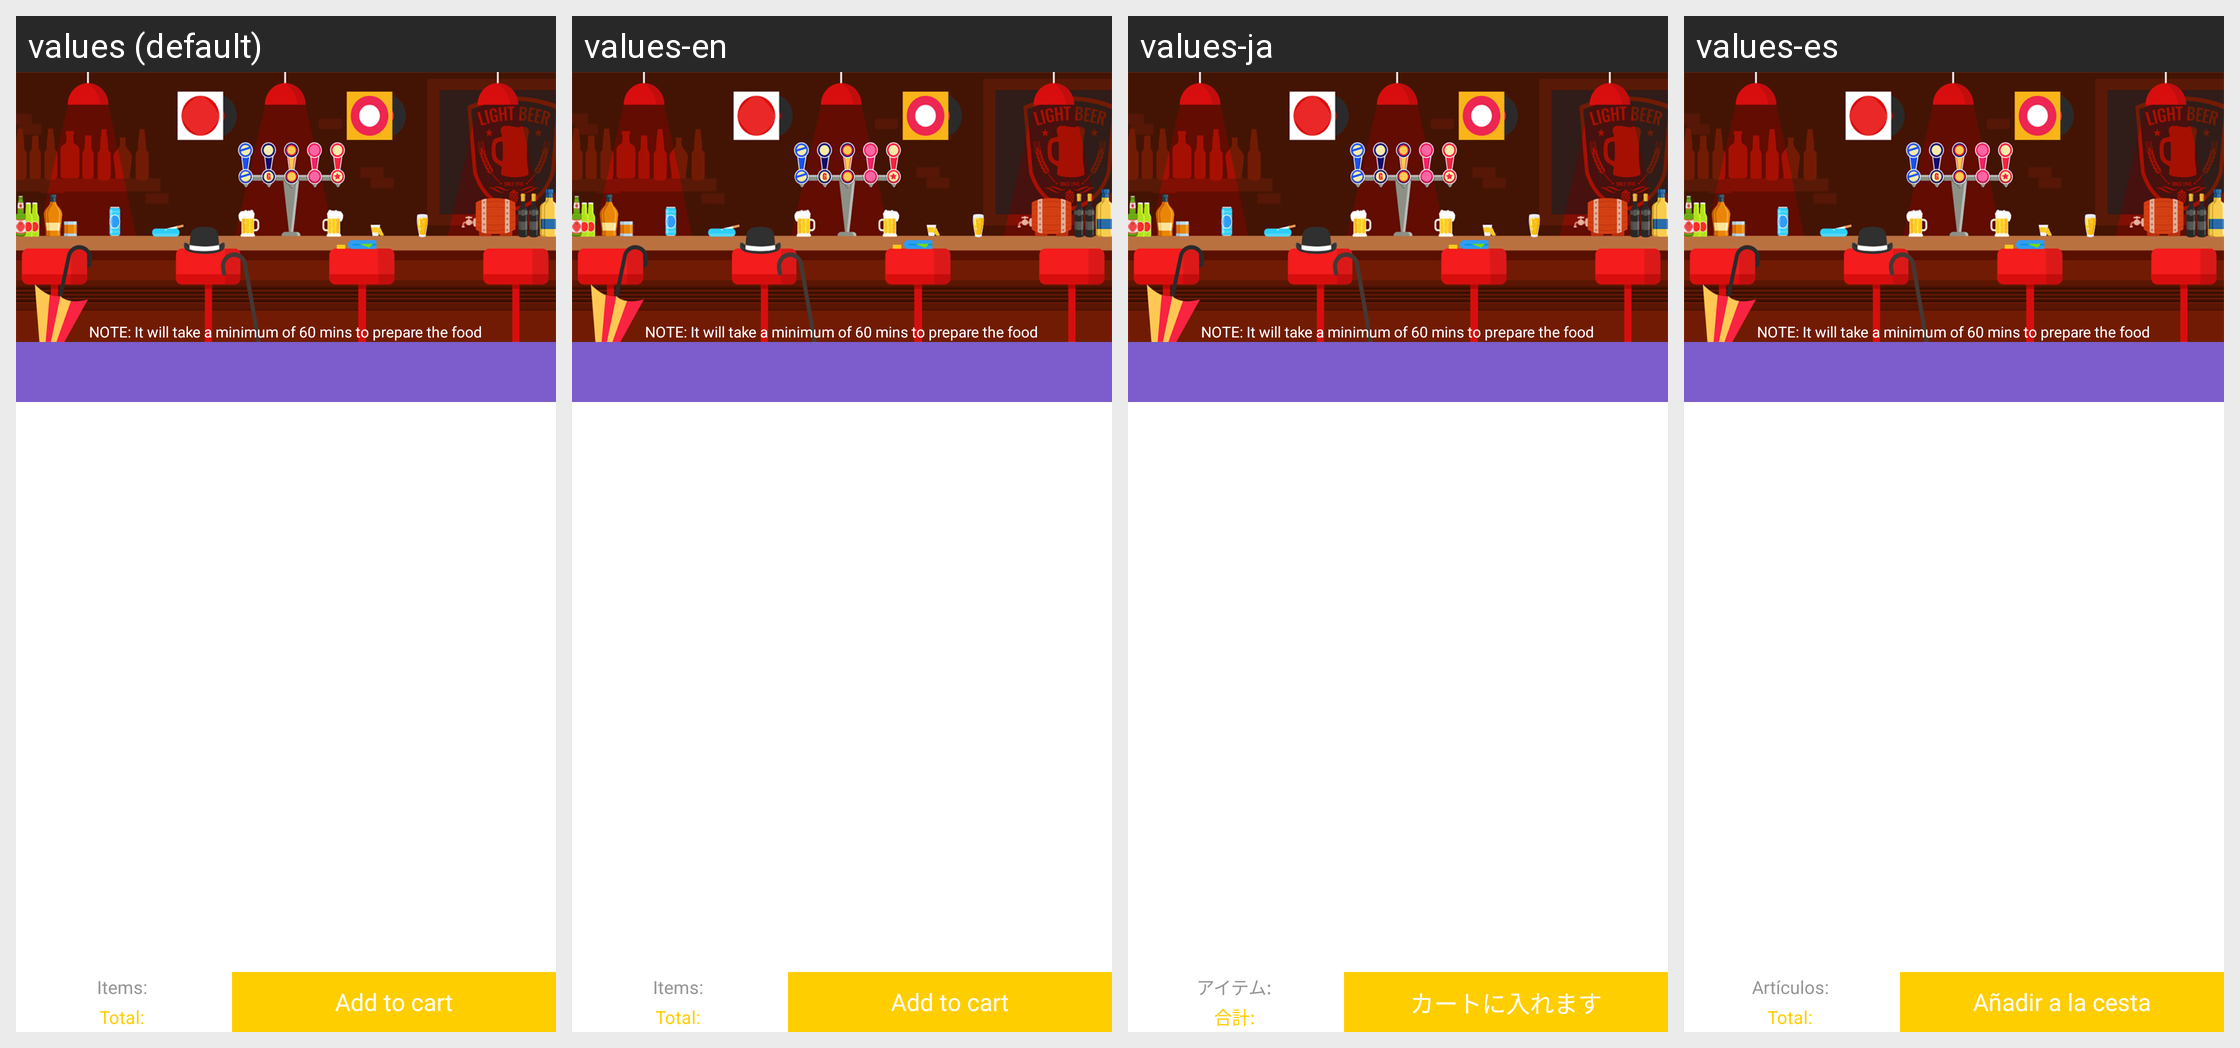

Translations of the strings shown on this Android screen, per locale in the grid:
Android screen res/layout/animatebar.xml rendered under 4 locales, left to right: values (default), values-en, values-ja, values-es. Device: Nexus 5 (rendered at 1080×1920; each locale shown at half size, 540×960, under a caption strip naming it); theme AppTheme.
Other locales in the repository, not shown: values-ar, values-de, values-fr, values-jv, values-pt, values-ru, values-zh.
Strings drawn on this screen, with the default value and each locale's value (text and hints the layout hard-codes, and strings that could not be matched under every locale, appear in the picture but are not listed):

note_restaurant
  values: NOTE: It will take a minimum of 60 mins to prepare the food
  values-en: NOTE: It will take a minimum of 60 mins to prepare the food
  values-ja: NOTE: It will take a minimum of 60 mins to prepare the food
  values-es: NOTE: It will take a minimum of 60 mins to prepare the food

itemscount
  values: Items:
  values-en: Items:
  values-ja: アイテム:
  values-es: Artículos:

totalcount
  values: Total:
  values-en: Total:
  values-ja: 合計:
  values-es: Total:

addcart
  values: Add to cart
  values-en: Add to cart
  values-ja: カートに入れます
  values-es: Añadir a la cesta
